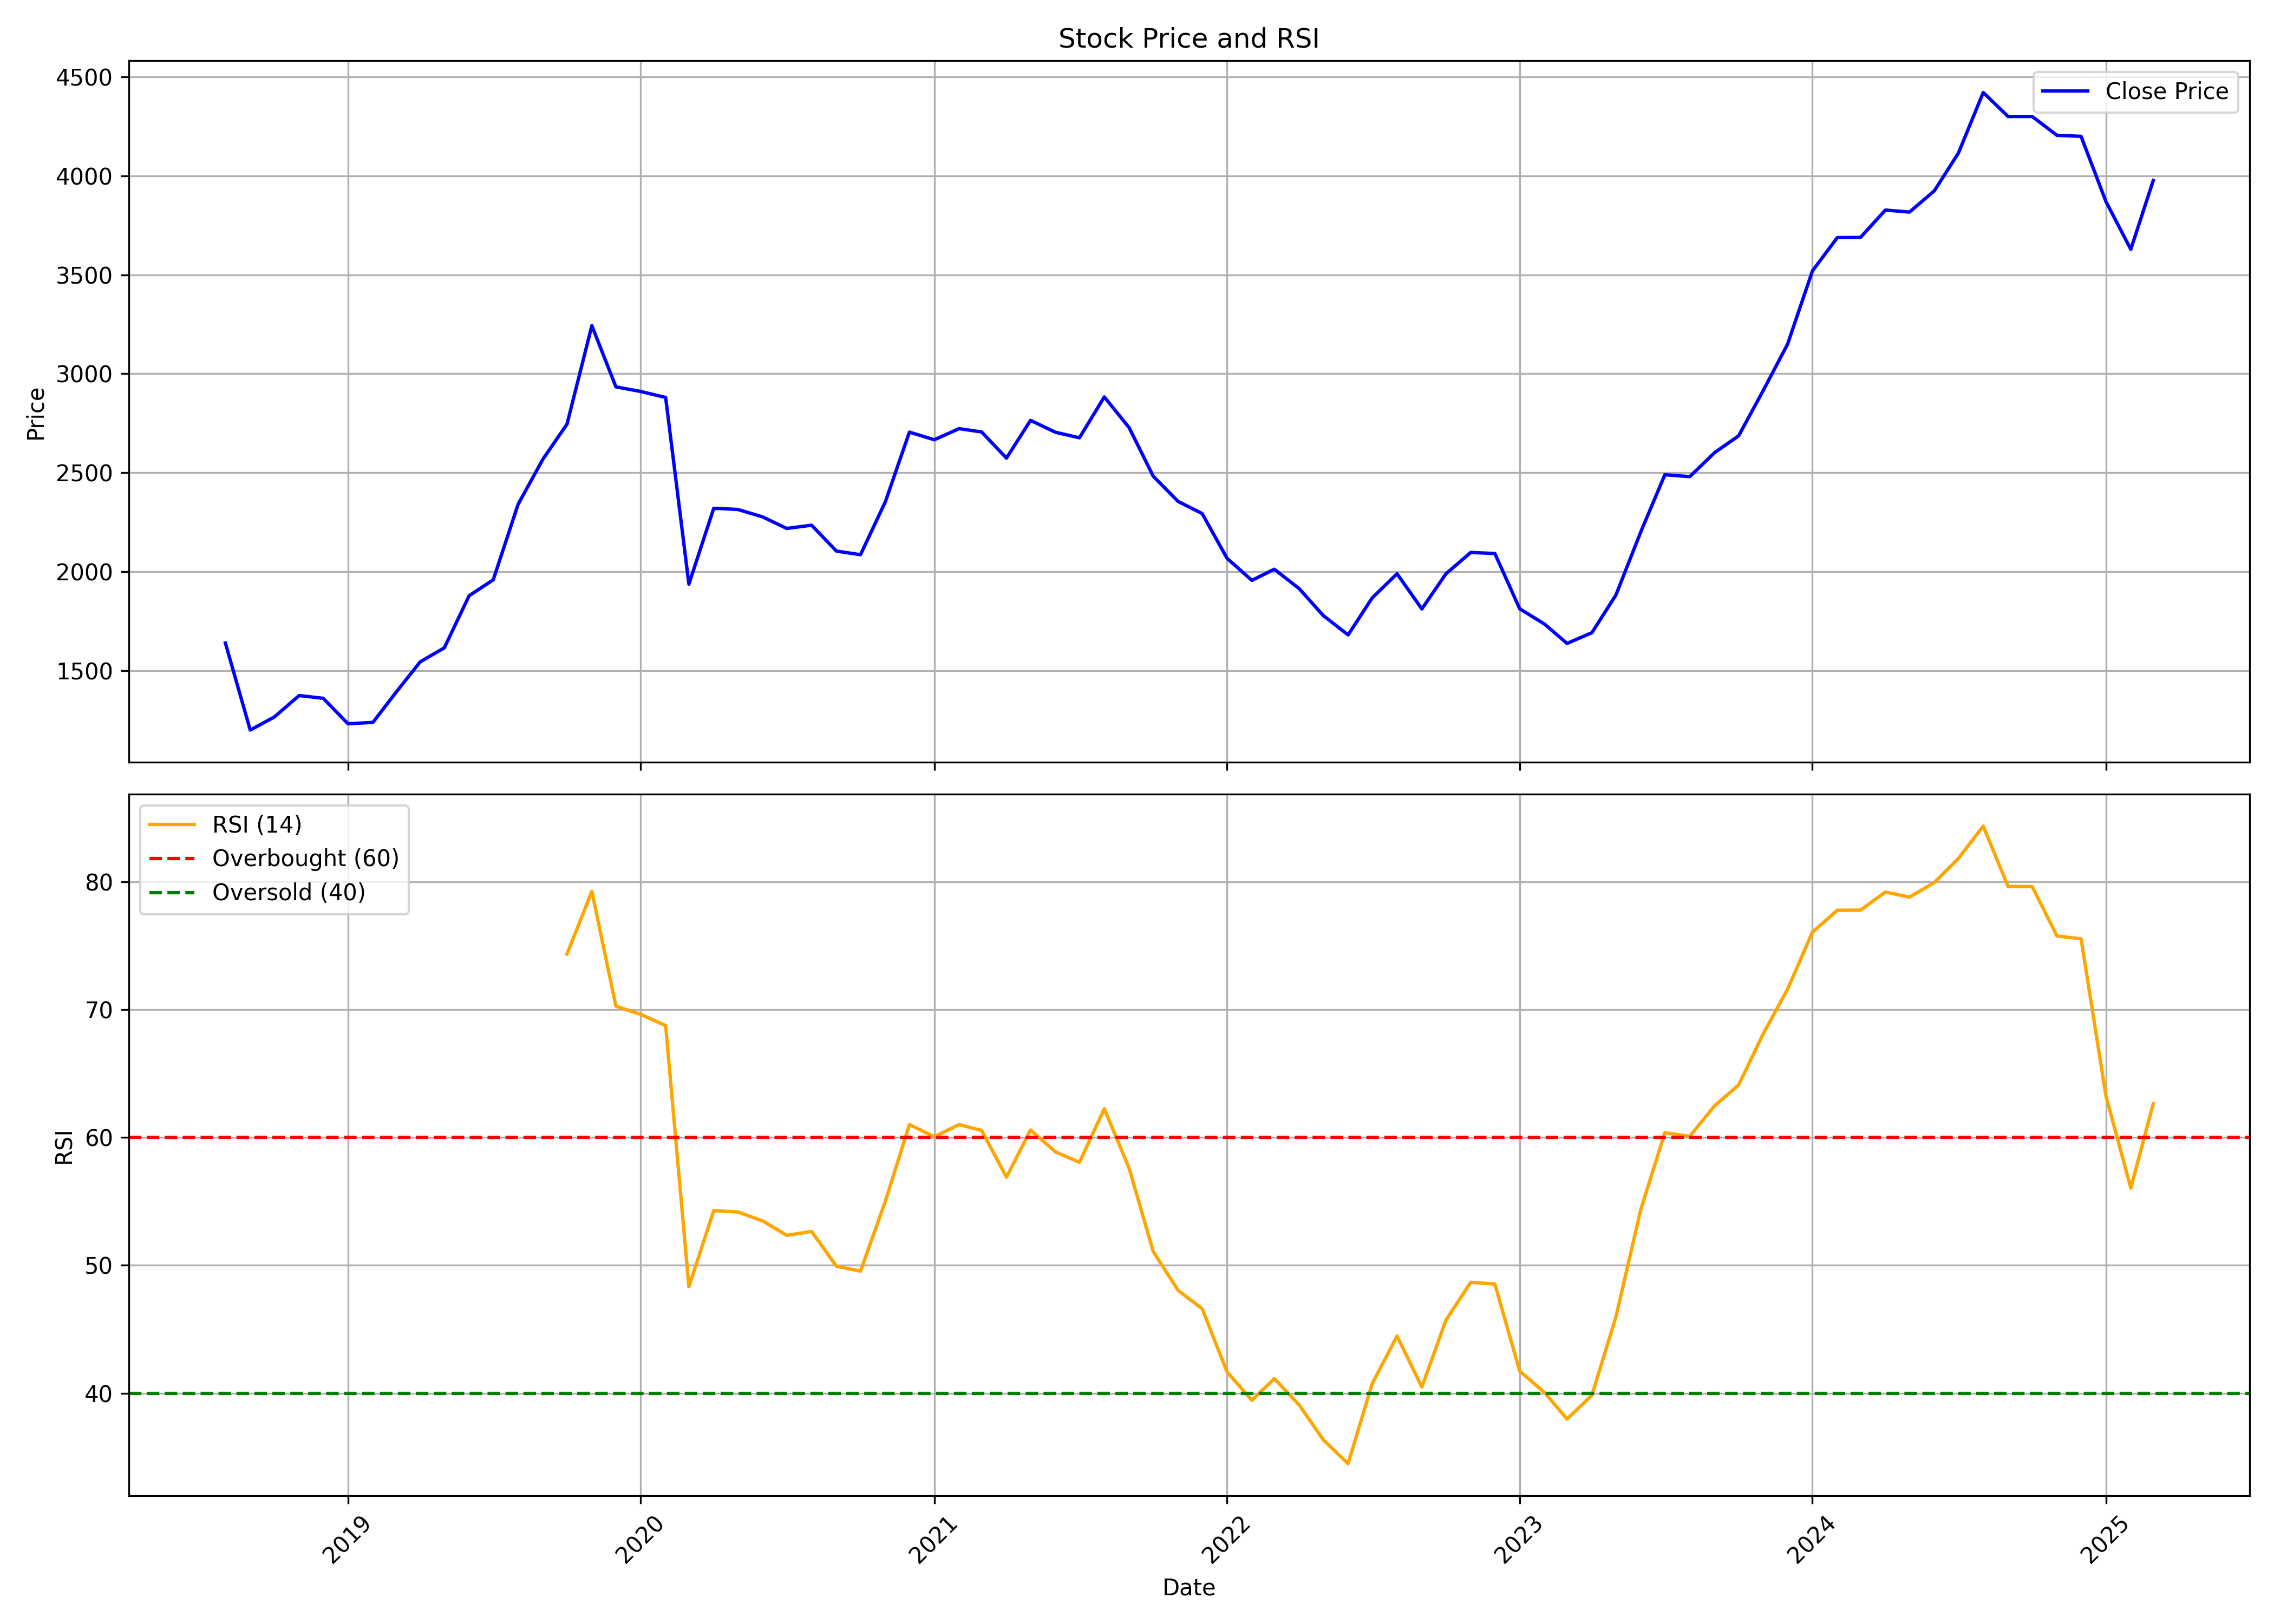

Data behind this chart, as committed beside it:
, date, symbol, open, high, low, close, volume, rsi
0, 2018-08-01, HDFCAMC, 1560, 1781, 1541, 1640, 38718712, 
1, 2018-09-01, HDFCAMC, 1636, 1636, 1130, 1200, 18807929, 
2, 2018-10-01, HDFCAMC, 1207, 1278, 1130, 1266, 6297301, 
3, 2018-11-01, HDFCAMC, 1276, 1390, 1252, 1374, 3757828, 
4, 2018-12-01, HDFCAMC, 1383, 1446, 1316, 1360, 3453802, 
5, 2019-01-01, HDFCAMC, 1360, 1383, 1224, 1232, 1737100, 
6, 2019-02-01, HDFCAMC, 1240, 1246, 1180, 1239, 1530284, 
7, 2019-03-01, HDFCAMC, 1243, 1394, 1238, 1387, 2396326, 
8, 2019-04-01, HDFCAMC, 1402, 1584, 1370, 1545, 2319045, 
9, 2019-05-01, HDFCAMC, 1545, 1622, 1414, 1615, 2743667, 
10, 2019-06-01, HDFCAMC, 1621, 1887, 1605, 1879, 5291771, 
11, 2019-07-01, HDFCAMC, 1900, 2160, 1719, 1959, 11433592, 
12, 2019-08-01, HDFCAMC, 1980, 2378, 1875, 2340, 8127565, 
13, 2019-09-01, HDFCAMC, 2340, 2728, 2338, 2569, 8142097, 
14, 2019-10-01, HDFCAMC, 2585, 2878, 2416, 2745, 7744570, 74.34
15, 2019-11-01, HDFCAMC, 2755, 3524, 2652, 3243, 25297415, 79.24
16, 2019-12-01, HDFCAMC, 3241, 3254, 2598, 2934, 22444668, 70.26
17, 2020-01-01, HDFCAMC, 2932, 3012, 2753, 2910, 7871247, 69.62
18, 2020-02-01, HDFCAMC, 2910, 3160, 2744, 2880, 7523647, 68.75
19, 2020-03-01, HDFCAMC, 2943, 2952, 1799, 1937, 12149234, 48.34
20, 2020-04-01, HDFCAMC, 1948, 2586, 1925, 2320, 8986397, 54.28
21, 2020-05-01, HDFCAMC, 2320, 2475, 2193, 2314, 4809725, 54.18
22, 2020-06-01, HDFCAMC, 2359, 2548, 2202, 2277, 13573056, 53.48
23, 2020-07-01, HDFCAMC, 2278, 2413, 2182, 2218, 9811764, 52.35
24, 2020-08-01, HDFCAMC, 2243, 2344, 2149, 2235, 8034326, 52.65
25, 2020-09-01, HDFCAMC, 2239, 2306, 1919, 2104, 8158974, 49.93
26, 2020-10-01, HDFCAMC, 2117, 2201, 2074, 2086, 4426830, 49.55
27, 2020-11-01, HDFCAMC, 2089, 2389, 2063, 2353, 6879465, 55.02
28, 2020-12-01, HDFCAMC, 2363, 2772, 2317, 2705, 9927787, 61
29, 2021-01-01, HDFCAMC, 2723, 3114, 2644, 2667, 7907667, 60.06
30, 2021-02-01, HDFCAMC, 2679, 2882, 2636, 2723, 4705423, 61.01
31, 2021-03-01, HDFCAMC, 2721, 3010, 2570, 2706, 6351907, 60.55
32, 2021-04-01, HDFCAMC, 2721, 2827, 2555, 2574, 5149835, 56.89
33, 2021-05-01, HDFCAMC, 2567, 2792, 2503, 2764, 5279359, 60.59
34, 2021-06-01, HDFCAMC, 2767, 2905, 2696, 2704, 4787814, 58.88
35, 2021-07-01, HDFCAMC, 2738, 3084, 2635, 2676, 9150564, 58.05
36, 2021-08-01, HDFCAMC, 2710, 2900, 2657, 2883, 5729773, 62.24
37, 2021-09-01, HDFCAMC, 2884, 3155, 2697, 2727, 16309642, 57.58
38, 2021-10-01, HDFCAMC, 2718, 2793, 2438, 2482, 8941252, 51.08
39, 2021-11-01, HDFCAMC, 2494, 2531, 2274, 2355, 5752388, 48.04
40, 2021-12-01, HDFCAMC, 2386, 2458, 2138, 2294, 6459265, 46.61
41, 2022-01-01, HDFCAMC, 2312, 2380, 1986, 2068, 6740411, 41.67
42, 2022-02-01, HDFCAMC, 2090, 2188, 1885, 1956, 5743439, 39.44
43, 2022-03-01, HDFCAMC, 1956, 2115, 1864, 2012, 7108745, 41.15
44, 2022-04-01, HDFCAMC, 2025, 2326, 1861, 1915, 8222712, 39.09
45, 2022-05-01, HDFCAMC, 1904, 1929, 1585, 1779, 16283958, 36.36
46, 2022-06-01, HDFCAMC, 1739, 1799, 1606, 1681, 12168314, 34.49
47, 2022-07-01, HDFCAMC, 1709, 1903, 1707, 1867, 7086767, 40.73
48, 2022-08-01, HDFCAMC, 1881, 2128, 1856, 1990, 13812671, 44.47
49, 2022-09-01, HDFCAMC, 1977, 1984, 1746, 1812, 5540488, 40.48
50, 2022-10-01, HDFCAMC, 1817, 2023, 1755, 1989, 4803594, 45.72
51, 2022-11-01, HDFCAMC, 1992, 2100, 1947, 2097, 4341917, 48.68
52, 2022-12-01, HDFCAMC, 2100, 2220, 1977, 2092, 7130824, 48.54
53, 2023-01-01, HDFCAMC, 2100, 2143, 1785, 1813, 5357921, 41.73
54, 2023-02-01, HDFCAMC, 1821, 1872, 1691, 1735, 6460067, 40.05
55, 2023-03-01, HDFCAMC, 1736, 1750, 1524, 1638, 18257048, 37.98
56, 2023-04-01, HDFCAMC, 1654, 1747, 1635, 1692, 5751610, 39.84
57, 2023-05-01, HDFCAMC, 1692, 1889, 1668, 1882, 9721672, 45.98
58, 2023-06-01, HDFCAMC, 1879, 2253, 1808, 2201, 26339873, 54.37
59, 2023-07-01, HDFCAMC, 2271, 2544, 2180, 2490, 14847283, 60.37
... 20 more rows
